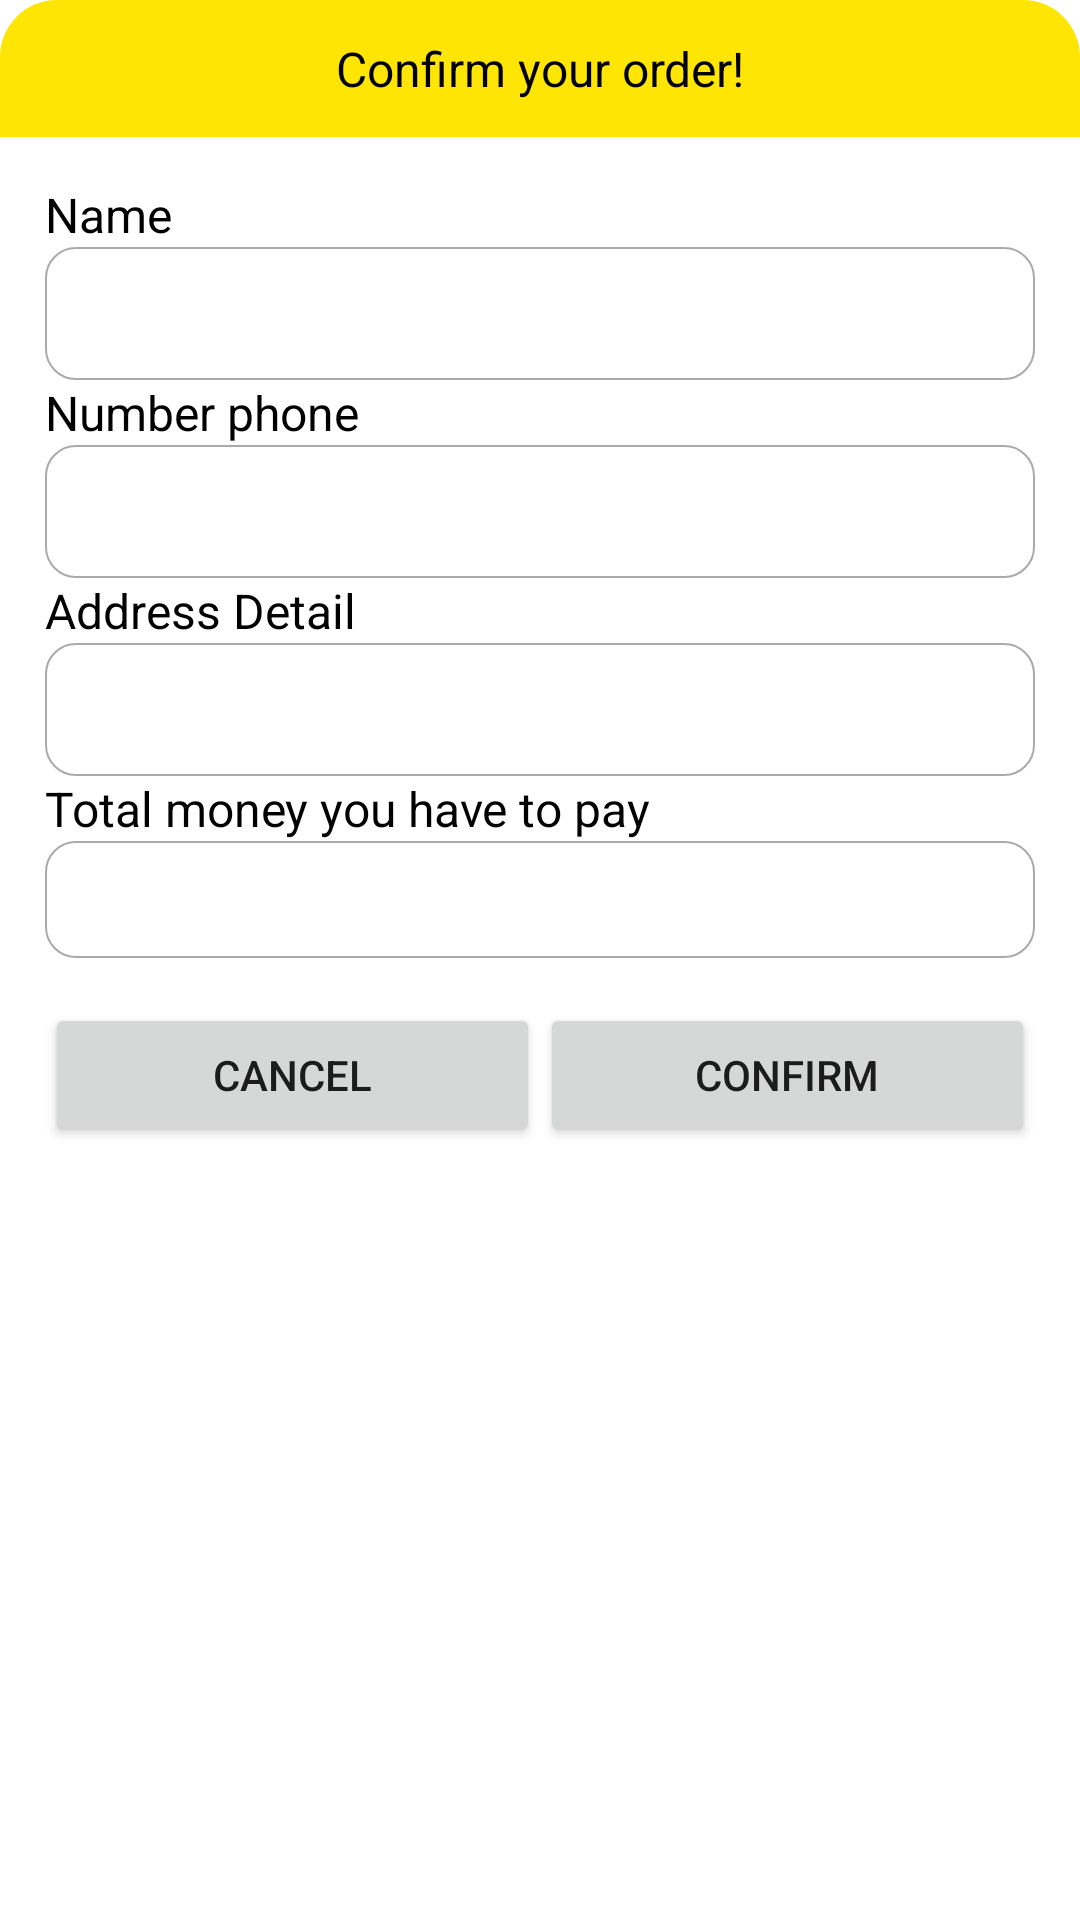

Reconstruct the res/layout file that produces this screen, plus the resources it refers to.
<!-- AndroidManifest.xml: fallback theme Theme.MaterialComponents.DayNight.NoActionBar -->
<!-- res/layout/layout_dialog.xml -->
<?xml version="1.0" encoding="utf-8"?>
<LinearLayout xmlns:android="http://schemas.android.com/apk/res/android"
    android:layout_width="match_parent"
    android:layout_height="wrap_content"
    android:orientation="vertical"
    android:background="@drawable/bg_while_corner16"
    android:layout_margin="10dp">

    <TextView
        android:layout_width="match_parent"
        android:layout_height="wrap_content"
        android:padding="12dp"
        android:text="Confirm your order!"
        android:gravity="center"
        android:textColor="@android:color/background_dark"
        android:textSize="16dp"
        android:background="@drawable/topleftandright"
        />
    <LinearLayout
        android:layout_width="match_parent"
        android:layout_height="wrap_content"
        android:padding="15dp"
        android:orientation="vertical">
        <TextView
            android:layout_width="match_parent"
            android:layout_height="wrap_content"
            android:text="Name"
            android:textSize="16dp"
            android:textColor="@android:color/background_dark"/>
        <EditText
            android:layout_width="match_parent"
            android:layout_height="wrap_content"
            android:padding="10dp"
            android:background="@drawable/bg_corner_grey"
            />
        <TextView
            android:layout_width="match_parent"
            android:layout_height="wrap_content"
            android:text="Number phone"
            android:textSize="16dp"
            android:textColor="@android:color/background_dark"/>
        <EditText
            android:layout_width="match_parent"
            android:layout_height="wrap_content"
            android:padding="10dp"
            android:background="@drawable/bg_corner_grey"
            />
        <TextView
            android:layout_width="match_parent"
            android:layout_height="wrap_content"
            android:text="Address Detail"
            android:textSize="16dp"
            android:textColor="@android:color/background_dark"/>
        <EditText
            android:layout_width="match_parent"
            android:layout_height="wrap_content"
            android:padding="10dp"
            android:background="@drawable/bg_corner_grey"
            />
        <TextView
            android:layout_width="match_parent"
            android:layout_height="wrap_content"
            android:text="Total money you have to pay"
            android:textSize="16dp"
            android:textColor="@android:color/background_dark"/>
        <TextView
            android:id="@+id/txtTotalPrice"
            android:layout_width="match_parent"
            android:layout_height="wrap_content"
            android:padding="10dp"
            android:background="@drawable/bg_corner_grey"
            />
        <LinearLayout
            android:layout_width="match_parent"
            android:layout_height="wrap_content"
            android:layout_marginTop="15dp"

            android:orientation="horizontal">
            <Button
                android:id="@+id/idCancel"
                android:layout_width="0dp"
                android:layout_height="wrap_content"
                android:layout_weight="1"
                android:text="Cancel"/>
            <Button
                android:id="@+id/idConfirm"
                android:layout_width="0dp"
                android:layout_height="wrap_content"
                android:layout_weight="1"
                android:text="Confirm"/>
        </LinearLayout>

    </LinearLayout>

</LinearLayout>
<!-- resources referenced by this layout -->
<resources>
  <!-- drawable bg_corner_grey (drawable) -->
  <?xml version="1.0" encoding="utf-8"?>
  <shape xmlns:android="http://schemas.android.com/apk/res/android">
      <solid android:color="@android:color/white"/>
      <corners android:radius="10dp"/>
      <stroke android:width="0.5dp" android:color="@android:color/darker_gray"/>
  
  </shape>
  <!-- drawable topleftandright (drawable) -->
  <?xml version="1.0" encoding="utf-8"?>
  <shape xmlns:android="http://schemas.android.com/apk/res/android">
      <solid android:color="@color/bluecart"/>
      <corners android:topRightRadius="19dp" android:topLeftRadius="19dp"/>
  
  
  </shape>
  <color name="bluecart">#FFE504</color>
</resources>
